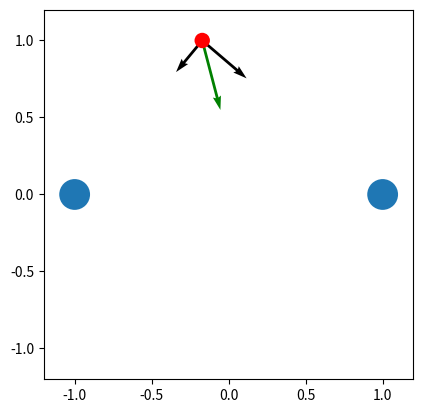

Here is the Python script that generated this plot:
import numpy as np
import matplotlib.pyplot as plt
from math import sqrt

def FC(q1, q2):
    rvec = np.array(q2[0]) - np.array(q1[0])
    r = sqrt(rvec.dot(rvec))
    force = 8.9875517923e9 * q1[1] * q2[1]/(r*r) * rvec/r
    return force

Qpos = [[-1, 0], [1, 0]]
Qval = [-1e-6, -2e-6]

qpos = [1-sqrt(2)*2/(1+sqrt(2)), 1]
# qpos = [0, 0]
qval = 1e-9

xrange = tuple([p[0]*1.2 for p in Qpos])
yrange = xrange

vecs = [FC([Qpos[i], Qval[i]], [qpos, qval]) for i in range(len(Qpos))]
vec_res = sum(vecs)

plt.xlim(xrange)
plt.ylim(yrange)
axes=plt.gca()
axes.set_aspect(1)

for vec in vecs:
    plt.quiver(qpos[0], qpos[1], vec[0], vec[1], angles='xy', scale_units='xy', scale=2e-5)
    
plt.quiver(qpos[0], qpos[1], vec_res[0], vec_res[1], color='g', angles='xy', scale_units='xy', scale=2e-5)

for c in [plt.Circle(tuple(pos), 0.1) for pos in Qpos]:
    plt.gca().add_patch(c)

plt.gca().add_patch(plt.Circle(tuple(qpos), 0.05, fc='red'))

# plt.grid()
plt.show()